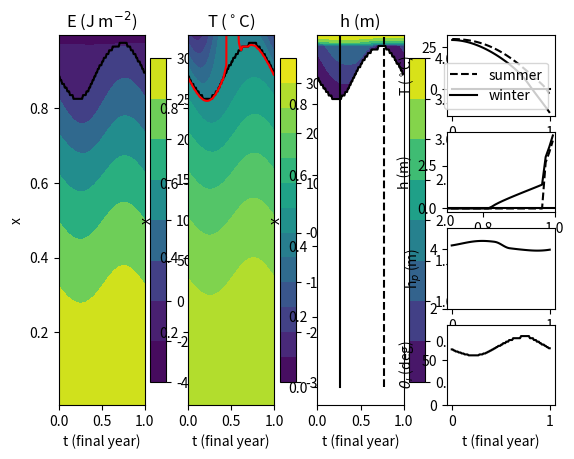

The script that saved this image:
# [redacted]
#
# Reference: "How Model Complexity Influences Sea Ice Stability",
# T.J.W. Wagner & I. Eisenman, J Clim 28,10 (2015)
#
# This script numerically solves the system described by eqns (2), (8) and
# (9) in the article above (henceforth WE15).
# For computational convenience a diffusive 'ghost layer' is invoked, as
# described in WE15, Appendix A. This allows us to solve the system using
# an Implicit Euler scheme on the ghost layer (which effectively solves the
# diffusion equation) and a Forward Euler scheme for the evolution of the
# surface enthalpy. For further detailed documentation to go with this
# script, see WE15_NumericIntegration.pdf.
#
# The present script uses the default parameter values of WE15 (Table 1 and
# Section 2d) with no climate forcing (F=0) and the final part of the code
# produces the plot corresponding essentially to Figure 2 in WE15.
#
# The default configuration here runs a simulation for 30 years at 1000
# timesteps/year and a spatial resolution of 100 gridboxes, equally spaced
# between equator and pole.
#
# The computational time of this code is comparable to that of the
# corresponding Matlab code (without having performed proper performance checks)
#
# [redacted]
# [redacted]
#--------------------------------------------------------------------------
import numpy as np
D = 0.6 # diffusivity for heat transport (W m^-2 K^-1)
S1 = 338 # insolation seasonal dependence (W m^-2)
A = 193 # OLR when T = 0 (W m^-2)
B = 2.1 # OLR temperature dependence (W m^-2 K^-1)
cw = 9.8 # ocean mixed layer heat capacity (W yr m^-2 K^-1)
S0 = 420 # insolation at equator (W m^-2)
S2 = 240 # insolation spatial dependence (W m^-2)
a0 = 0.7 # ice-free co-albedo at equator
a2 = 0.1 # ice=free co-albedo spatial dependence
ai = 0.4 # co-albedo where there is sea ice
Fb = 4 # heat flux from ocean below (W m^-2)
F = 0 # radiative forcing (W m^-2)
k = 2 # sea ice thermal conductivity (W m^-2 K^-1)
Lf = 9.5 # sea ice latent heat of fusion (W yr m^-3)
cg = 0.01*cw # ghost layer heat capacity(W yr m^-2 K^-1)
tau = 1e-5 # ghost layer coupling timescale (yr)
##The default run in WE15, Fig 2 uses the time-stepping parameters: -------
#n=400 % # of evenly spaced latitudinal gridboxes (equator to pole)
#nt=1e3 % # of timesteps per year (approx lower limit of stability)
#dur=200 % # of years for the whole run
##For a quicker computation, use the parameters: --------------------------
n = 100 
nt = 1000
dur= 30
dt = 1/float(nt)
#Spatial Grid -------------------------------------------------------------
dx = 1.0/n #grid box width
x = np.arange(dx/2,1+dx/2,dx) #native grid
xb = np.arange(dx,1,dx)
##Diffusion Operator (WE15, Appendix A) -----------------------------------
lam = D/dx**2*(1-xb**2)
L1=np.append(0, -lam) 
L2=np.append(-lam, 0) 
L3=-L1-L2
diffop = - np.diag(L3) - np.diag(L2[:n-1],1) - np.diag(L1[1:n],-1)
##Definitions for implicit scheme on Tg
cg_tau = cg/tau
dt_tau = dt/tau
dc = dt_tau*cg_tau
kappa = (1+dt_tau)*np.identity(n)-dt*diffop/cg
##Seasonal forcing (WE15 eq.3)
ty = np.arange(dt/2,1+dt/2,dt)
S = (np.tile(S0-S2*x**2,[nt,1])-
np.tile(S1*np.cos(2*np.pi*ty),[n,1]).T*np.tile(x,[nt,1]))
##Further definitions
M = B+cg_tau
aw = a0-a2*x**2 # open water albedo
kLf = k*Lf
#Set up output arrays, saving 100 timesteps/year
E100 = np.zeros([n,dur*100]) 
T100 = np.zeros([n,dur*100])
p = -1 
m = -1
#Initial conditions ------------------------------------------------------
T = 7.5+20*(1-2*x**2)
Tg = T
E = cw*T
#Integration (see WE15_NumericIntegration.pdf)----------------------------
#Loop over Years ---------------------------------------------------------
for years in range(0,dur):
  #Loop within One Year-------------------------------------------------
  for i in range(0,int(nt)):
    m = m+1
    #store 100 timesteps per year
    if (p+1)*10 == m:
      p = p+1
      E100[:,p] = E
      T100[:,p] = T
    #forcing
    alpha = aw*(E>0) + ai*(E<0) #WE15, eq.4
    C = alpha*S[i,:]+cg_tau*Tg-A
    #surface temperature
    T0 = C/(M-kLf/E) #WE15, eq.A3
    T = E/cw*(E>=0)+T0*(E<0)*(T0<0) #WE15, eq.9
    #Forward Euler on E
    E = E+dt*(C-M*T+Fb+F) #WE15, eq.A2
    #Implicit Euler on Tg
    Tg = np.linalg.solve(kappa-np.diag(dc/(M-kLf/E)*(T0<0)*(E<0)),
    Tg+(dt_tau*(E/cw*(E>=0)+(ai*S[i,:]-A)/(M-kLf/E)*(T0<0)*(E<0))))
  print('year %d complete' %(years))
#-------------------------------------------------------------------------
#output only converged, final year
tfin = np.linspace(0,1,100)
Efin = E100[:,-101:-1]
Tfin = T100[:,-101:-1]
# ------------------------------------------------------------------------
#WE15, Figure 2: Default Steady State Climatology ------------------------
# ------------------------------------------------------------------------
winter = 26 #time of coldest <T>
summer = 76 #time of warmest <T>
#compute seasonal ice edge
xi = np.zeros(100)
#if isempty(find(E<0,1))==0:
for j in range(0,len(tfin)):
  E = Efin[:,j]
  if any(E<0):
    ice = np.where(E<0)[0]
    xi[j] = x[ice[0]]
  else:
    xi[j] = max(x)
 
import matplotlib.pyplot as plt
plt.figure(2)
#plot enthalpy (Fig 2a)
plt.subplot(141)
clevsE = np.append(np.arange(-40,20,20),np.arange(50,350,50))
plt.contourf(tfin,x,Efin,clevsE)
plt.colorbar()
#plot ice edge on E
plt.plot(tfin,xi,'k')
plt.xlabel('t (final year)')
plt.ylabel('x')
plt.title(r'E (J m$^{-2}$)')
 
#plot temperature (Fig 2b)
plt.subplot(142)
clevsT = np.arange(-30.001,35.,5.)
plt.contourf(tfin,x,Tfin,clevsT)
plt.colorbar()
#plot ice edge on T
plt.plot(tfin,xi,'k')
#plot T=0 contour (the region between ice edge and T=0 contour is the
#region of summer ice surface melt)
plt.contour(tfin,x,Tfin,[-0.001],colors='r',linestyles='-')
plt.xlabel('t (final year)')
plt.ylabel('x')
plt.title(r'T ($^\circ$C)')
 
#plot the ice thickness (Fig 2c)
plt.subplot(1,4,3)
clevsh = np.arange(0.00001,4.5,.5)
hfin = -Efin/Lf*(Efin<0)
plt.contourf(tfin,x,hfin,clevsh)
plt.colorbar()
#plot ice edge on h
plt.contour(tfin,x,hfin,[0],colors='k')
plt.plot([tfin[winter], tfin[winter]],[0,max(x)],'k')
plt.plot([tfin[summer], tfin[summer]],[0,max(x)],'k--')
plt.xlabel('t (final year)')
plt.ylabel('x')
plt.title('h (m)')
 
#plot temperature profiles (Fig 2d)
plt.subplot(444)
Summer, = plt.plot(x,Tfin[:,summer],'k--',label='summer')
Winter, = plt.plot(x,Tfin[:,winter],'k',label='winter')
plt.plot([0,1],[0,0],'k')
plt.xlabel('x')
plt.ylabel(r'T ($^\circ$C)')
plt.legend(handles = [Summer,Winter],loc=0)
 
#plot ice thickness profiles (Fig 2e)
plt.subplot(448)
plt.plot(x,hfin[:,summer],'k--')
plt.plot(x,hfin[:,winter],'k')
plt.plot([0,1], [0,0],'k')
plt.xlim([0.7,1])
plt.xlabel('x')
plt.ylabel('h (m)')
 
#plot seasonal thickness cycle at pole (Fig 2f)
plt.subplot(4,4,12)
plt.plot(tfin,hfin[-1,:],'k')
plt.xlabel('t (final year)')
plt.ylabel(r'h$_p$ (m)')
plt.ylim([2, 1.1*max(hfin[-1,:])])
 
#plot ice edge seasonal cycle (Fig 2g)
plt.subplot(4,4,16)
xideg = np.degrees(np.arcsin(xi))
plt.plot(tfin,xideg,'k-')
plt.ylim([0,90])
plt.xlabel('t (final year)')
plt.ylabel(r'$\theta_i$ (deg)')

plt.show()
